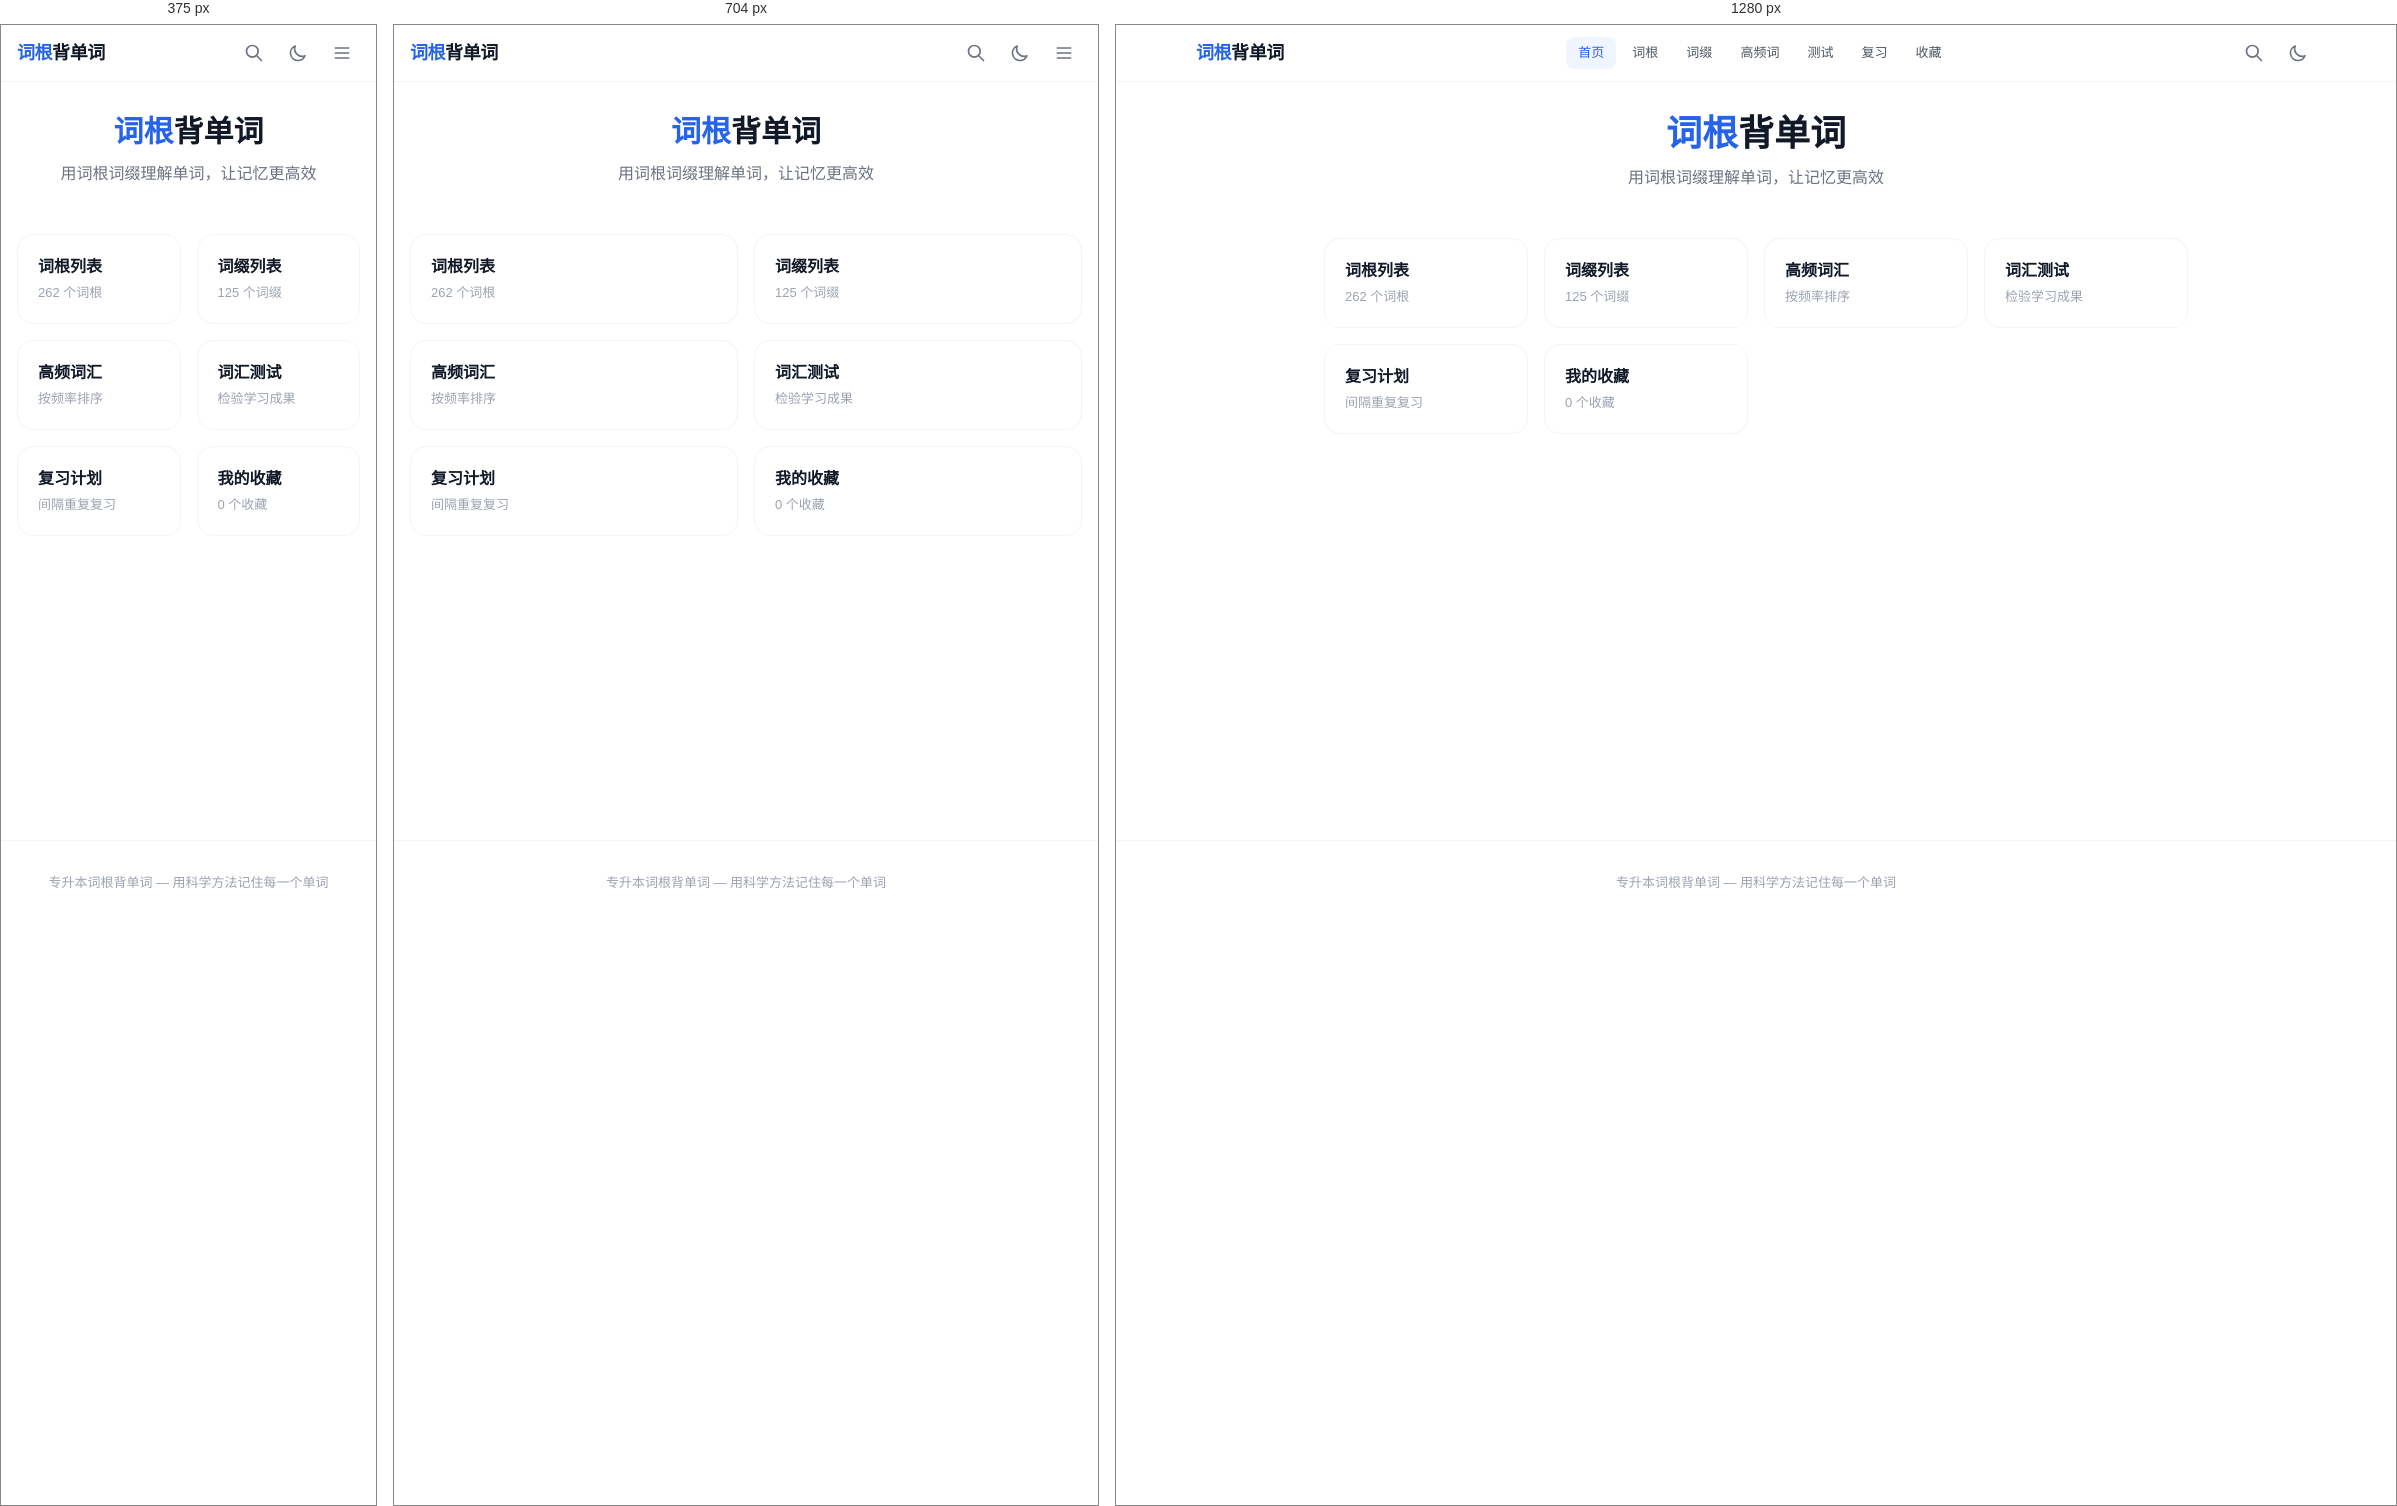
Rendered at 375 px, 704 px and 1280 px, left to right.

<!-- file: index.html -->
<!DOCTYPE html><html lang="zh-CN"><head><meta charSet="utf-8"/><meta name="viewport" content="width=device-width, initial-scale=1"/><link rel="stylesheet" href="/_next/static/css/a0c30d004a5130f4.css" data-precedence="next"/><link rel="preload" as="script" fetchPriority="low" href="/_next/static/chunks/webpack-03f7c6bc932ce1e3.js"/><script src="/_next/static/chunks/fd9d1056-b11b2651f33aae7f.js" async=""></script><script src="/_next/static/chunks/117-68a967612ebc79ed.js" async=""></script><script src="/_next/static/chunks/main-app-b22b5913eacc6ccb.js" async=""></script><script src="/_next/static/chunks/886-13255ed1ccf9cf81.js" async=""></script><script src="/_next/static/chunks/161-73cea60aa9831ee7.js" async=""></script><script src="/_next/static/chunks/976-14e79b5227318fcb.js" async=""></script><script src="/_next/static/chunks/215-2b254717508d2238.js" async=""></script><script src="/_next/static/chunks/app/page-16b35f89f909d379.js" async=""></script><script src="/_next/static/chunks/app/layout-d149d84d5d91468f.js" async=""></script><title>专升本词根背单词 - 用词根词缀理解单词</title><meta name="description" content="通过词根、词缀、词源拆解记忆单词，为专升本考试打造的智能英语词汇学习网站。150+词根、100+词缀、2000+高频词汇。"/><meta name="author" content="WordSite"/><link rel="manifest" href="/manifest.json" crossorigin="use-credentials"/><meta name="keywords" content="专升本,英语单词,词根,词缀,背单词,词汇学习,英语考试,词根记忆法"/><meta name="apple-mobile-web-app-capable" content="yes"/><meta name="apple-mobile-web-app-title" content="词根背单词"/><meta name="apple-mobile-web-app-status-bar-style" content="default"/><script>
              try {
                const theme = localStorage.getItem('wordsite_theme');
                if (theme === 'dark' || (!theme && window.matchMedia('(prefers-color-scheme: dark)').matches)) {
                  document.documentElement.classList.add('dark');
                }
              } catch(e) {}
            </script><script src="/_next/static/chunks/polyfills-42372ed130431b0a.js" noModule=""></script></head><body class="min-h-screen flex flex-col"><header class="sticky top-0 z-50 bg-white/80 dark:bg-gray-950/80 backdrop-blur-lg border-b border-gray-100 dark:border-gray-800"><div class="max-w-6xl mx-auto px-4 h-14 flex items-center justify-between"><a class="text-lg font-bold tracking-tight text-gray-900 dark:text-white" href="/"><span class="text-primary-600">词根</span>背单词</a><nav class="hidden md:flex items-center gap-1"><a class="px-3 py-1.5 rounded-lg text-sm transition-colors text-primary-600 bg-primary-50 dark:bg-primary-900/30" href="/">首页</a><a class="px-3 py-1.5 rounded-lg text-sm transition-colors text-gray-600 dark:text-gray-400 hover:bg-gray-50 dark:hover:bg-gray-800/50" href="/roots">词根</a><a class="px-3 py-1.5 rounded-lg text-sm transition-colors text-gray-600 dark:text-gray-400 hover:bg-gray-50 dark:hover:bg-gray-800/50" href="/affixes">词缀</a><a class="px-3 py-1.5 rounded-lg text-sm transition-colors text-gray-600 dark:text-gray-400 hover:bg-gray-50 dark:hover:bg-gray-800/50" href="/high-frequency">高频词</a><a class="px-3 py-1.5 rounded-lg text-sm transition-colors text-gray-600 dark:text-gray-400 hover:bg-gray-50 dark:hover:bg-gray-800/50" href="/quiz">测试</a><a class="px-3 py-1.5 rounded-lg text-sm transition-colors text-gray-600 dark:text-gray-400 hover:bg-gray-50 dark:hover:bg-gray-800/50" href="/review">复习</a><a class="px-3 py-1.5 rounded-lg text-sm transition-colors text-gray-600 dark:text-gray-400 hover:bg-gray-50 dark:hover:bg-gray-800/50" href="/favorites">收藏</a></nav><div class="flex items-center gap-2"><button class="p-2 rounded-lg text-gray-500 hover:bg-gray-100 dark:hover:bg-gray-800 transition-colors" aria-label="搜索"><svg class="w-5 h-5" fill="none" stroke="currentColor" viewBox="0 0 24 24"><path stroke-linecap="round" stroke-linejoin="round" stroke-width="2" d="M21 21l-6-6m2-5a7 7 0 11-14 0 7 7 0 0114 0z"></path></svg></button><button class="p-2 rounded-lg text-gray-500 hover:bg-gray-100 dark:hover:bg-gray-800 transition-colors" aria-label="切换暗黑模式"><svg class="w-5 h-5" fill="none" stroke="currentColor" viewBox="0 0 24 24"><path stroke-linecap="round" stroke-linejoin="round" stroke-width="2" d="M20.354 15.354A9 9 0 018.646 3.646 9.003 9.003 0 0012 21a9.003 9.003 0 008.354-5.646z"></path></svg></button><button class="md:hidden p-2 rounded-lg text-gray-500 hover:bg-gray-100 dark:hover:bg-gray-800 transition-colors" aria-label="菜单"><svg class="w-5 h-5" fill="none" stroke="currentColor" viewBox="0 0 24 24"><path stroke-linecap="round" stroke-linejoin="round" stroke-width="2" d="M4 6h16M4 12h16M4 18h16"></path></svg></button></div></div></header><main class="flex-1"><div class="max-w-4xl mx-auto px-4 py-8"><div class="text-center mb-12"><h1 class="text-3xl md:text-4xl font-bold text-gray-900 dark:text-white mb-3"><span class="text-primary-600">词根</span>背单词</h1><p class="text-gray-500 dark:text-gray-400">用词根词缀理解单词，让记忆更高效</p></div><div class="grid grid-cols-2 md:grid-cols-4 gap-4 mb-12"><a class="block p-5 rounded-2xl bg-white dark:bg-gray-900 border border-gray-100 dark:border-gray-800 hover:border-primary-200 dark:hover:border-primary-800 transition-colors group" href="/roots"><h3 class="font-semibold text-gray-900 dark:text-white group-hover:text-primary-600 dark:group-hover:text-primary-400 transition-colors">词根列表</h3><p class="text-sm text-gray-400 mt-1">262 个词根</p></a><a class="block p-5 rounded-2xl bg-white dark:bg-gray-900 border border-gray-100 dark:border-gray-800 hover:border-primary-200 dark:hover:border-primary-800 transition-colors group" href="/affixes"><h3 class="font-semibold text-gray-900 dark:text-white group-hover:text-primary-600 dark:group-hover:text-primary-400 transition-colors">词缀列表</h3><p class="text-sm text-gray-400 mt-1">125 个词缀</p></a><a class="block p-5 rounded-2xl bg-white dark:bg-gray-900 border border-gray-100 dark:border-gray-800 hover:border-primary-200 dark:hover:border-primary-800 transition-colors group" href="/high-frequency"><h3 class="font-semibold text-gray-900 dark:text-white group-hover:text-primary-600 dark:group-hover:text-primary-400 transition-colors">高频词汇</h3><p class="text-sm text-gray-400 mt-1">按频率排序</p></a><a class="block p-5 rounded-2xl bg-white dark:bg-gray-900 border border-gray-100 dark:border-gray-800 hover:border-primary-200 dark:hover:border-primary-800 transition-colors group" href="/quiz"><h3 class="font-semibold text-gray-900 dark:text-white group-hover:text-primary-600 dark:group-hover:text-primary-400 transition-colors">词汇测试</h3><p class="text-sm text-gray-400 mt-1">检验学习成果</p></a><a class="block p-5 rounded-2xl bg-white dark:bg-gray-900 border border-gray-100 dark:border-gray-800 hover:border-primary-200 dark:hover:border-primary-800 transition-colors group" href="/review"><h3 class="font-semibold text-gray-900 dark:text-white group-hover:text-primary-600 dark:group-hover:text-primary-400 transition-colors">复习计划</h3><p class="text-sm text-gray-400 mt-1">间隔重复复习</p></a><a class="block p-5 rounded-2xl bg-white dark:bg-gray-900 border border-gray-100 dark:border-gray-800 hover:border-primary-200 dark:hover:border-primary-800 transition-colors group" href="/favorites"><h3 class="font-semibold text-gray-900 dark:text-white group-hover:text-primary-600 dark:group-hover:text-primary-400 transition-colors">我的收藏</h3><p class="text-sm text-gray-400 mt-1">0 个收藏</p></a></div></div></main><footer class="border-t border-gray-100 dark:border-gray-800 py-8 mt-20"><div class="max-w-6xl mx-auto px-4 text-center text-sm text-gray-400 dark:text-gray-600"><p>专升本词根背单词 — 用科学方法记住每一个单词</p></div></footer><script src="/_next/static/chunks/webpack-03f7c6bc932ce1e3.js" async=""></script><script>(self.__next_f=self.__next_f||[]).push([0]);self.__next_f.push([2,null])</script><script>self.__next_f.push([1,"1:HL[\"/_next/static/css/a0c30d004a5130f4.css\",\"style\"]\n"])</script><script>self.__next_f.push([1,"2:I[2846,[],\"\"]\n4:I[9107,[],\"ClientPageRoot\"]\n5:I[7340,[\"886\",\"static/chunks/886-13255ed1ccf9cf81.js\",\"161\",\"static/chunks/161-73cea60aa9831ee7.js\",\"976\",\"static/chunks/976-14e79b5227318fcb.js\",\"215\",\"static/chunks/215-2b254717508d2238.js\",\"931\",\"static/chunks/app/page-16b35f89f909d379.js\"],\"default\",1]\n6:I[6276,[\"886\",\"static/chunks/886-13255ed1ccf9cf81.js\",\"161\",\"static/chunks/161-73cea60aa9831ee7.js\",\"185\",\"static/chunks/app/layout-d149d84d5d91468f.js\"],\"Providers\"]\n7:I[7775,[\"886\",\"static/chunks/886-13255ed1ccf9cf81.js\",\"161\",\"static/chunks/161-73cea60aa9831ee7.js\",\"185\",\"static/chunks/app/layout-d149d84d5d91468f.js\"],\"default\"]\n8:I[4707,[],\"\"]\n9:I[6423,[],\"\"]\nb:I[1060,[],\"\"]\nc:[]\n"])</script><script>self.__next_f.push([1,"0:[\"$\",\"$L2\",null,{\"buildId\":\"jBXpIqIYT-GBu3YvFmEhZ\",\"assetPrefix\":\"\",\"urlParts\":[\"\",\"\"],\"initialTree\":[\"\",{\"children\":[\"__PAGE__\",{}]},\"$undefined\",\"$undefined\",true],\"initialSeedData\":[\"\",{\"children\":[\"__PAGE__\",{},[[\"$L3\",[\"$\",\"$L4\",null,{\"props\":{\"params\":{},\"searchParams\":{}},\"Component\":\"$5\"}],null],null],null]},[[[[\"$\",\"link\",\"0\",{\"rel\":\"stylesheet\",\"href\":\"/_next/static/css/a0c30d004a5130f4.css\",\"precedence\":\"next\",\"crossOrigin\":\"$undefined\"}]],[\"$\",\"html\",null,{\"lang\":\"zh-CN\",\"suppressHydrationWarning\":true,\"children\":[[\"$\",\"head\",null,{\"children\":[\"$\",\"script\",null,{\"dangerouslySetInnerHTML\":{\"__html\":\"\\n              try {\\n                const theme = localStorage.getItem('wordsite_theme');\\n                if (theme === 'dark' || (!theme \u0026\u0026 window.matchMedia('(prefers-color-scheme: dark)').matches)) {\\n                  document.documentElement.classList.add('dark');\\n                }\\n              } catch(e) {}\\n            \"}}]}],[\"$\",\"body\",null,{\"className\":\"min-h-screen flex flex-col\",\"children\":[\"$\",\"$L6\",null,{\"children\":[[\"$\",\"$L7\",null,{}],[\"$\",\"main\",null,{\"className\":\"flex-1\",\"children\":[\"$\",\"$L8\",null,{\"parallelRouterKey\":\"children\",\"segmentPath\":[\"children\"],\"error\":\"$undefined\",\"errorStyles\":\"$undefined\",\"errorScripts\":\"$undefined\",\"template\":[\"$\",\"$L9\",null,{}],\"templateStyles\":\"$undefined\",\"templateScripts\":\"$undefined\",\"notFound\":[[\"$\",\"title\",null,{\"children\":\"404: This page could not be found.\"}],[\"$\",\"div\",null,{\"style\":{\"fontFamily\":\"system-ui,\\\"Segoe UI\\\",Roboto,Helvetica,Arial,sans-serif,\\\"Apple Color Emoji\\\",\\\"Segoe UI Emoji\\\"\",\"height\":\"100vh\",\"textAlign\":\"center\",\"display\":\"flex\",\"flexDirection\":\"column\",\"alignItems\":\"center\",\"justifyContent\":\"center\"},\"children\":[\"$\",\"div\",null,{\"children\":[[\"$\",\"style\",null,{\"dangerouslySetInnerHTML\":{\"__html\":\"body{color:#000;background:#fff;margin:0}.next-error-h1{border-right:1px solid rgba(0,0,0,.3)}@media (prefers-color-scheme:dark){body{color:#fff;background:#000}.next-error-h1{border-right:1px solid rgba(255,255,255,.3)}}\"}}],[\"$\",\"h1\",null,{\"className\":\"next-error-h1\",\"style\":{\"display\":\"inline-block\",\"margin\":\"0 20px 0 0\",\"padding\":\"0 23px 0 0\",\"fontSize\":24,\"fontWeight\":500,\"verticalAlign\":\"top\",\"lineHeight\":\"49px\"},\"children\":\"404\"}],[\"$\",\"div\",null,{\"style\":{\"display\":\"inline-block\"},\"children\":[\"$\",\"h2\",null,{\"style\":{\"fontSize\":14,\"fontWeight\":400,\"lineHeight\":\"49px\",\"margin\":0},\"children\":\"This page could not be found.\"}]}]]}]}]],\"notFoundStyles\":[]}]}],[\"$\",\"footer\",null,{\"className\":\"border-t border-gray-100 dark:border-gray-800 py-8 mt-20\",\"children\":[\"$\",\"div\",null,{\"className\":\"max-w-6xl mx-auto px-4 text-center text-sm text-gray-400 dark:text-gray-600\",\"children\":[\"$\",\"p\",null,{\"children\":\"专升本词根背单词 — 用科学方法记住每一个单词\"}]}]}]]}]}]]}]],null],null],\"couldBeIntercepted\":false,\"initialHead\":[null,\"$La\"],\"globalErrorComponent\":\"$b\",\"missingSlots\":\"$Wc\"}]\n"])</script><script>self.__next_f.push([1,"a:[[\"$\",\"meta\",\"0\",{\"name\":\"viewport\",\"content\":\"width=device-width, initial-scale=1\"}],[\"$\",\"meta\",\"1\",{\"charSet\":\"utf-8\"}],[\"$\",\"title\",\"2\",{\"children\":\"专升本词根背单词 - 用词根词缀理解单词\"}],[\"$\",\"meta\",\"3\",{\"name\":\"description\",\"content\":\"通过词根、词缀、词源拆解记忆单词，为专升本考试打造的智能英语词汇学习网站。150+词根、100+词缀、2000+高频词汇。\"}],[\"$\",\"meta\",\"4\",{\"name\":\"author\",\"content\":\"WordSite\"}],[\"$\",\"link\",\"5\",{\"rel\":\"manifest\",\"href\":\"/manifest.json\",\"crossOrigin\":\"use-credentials\"}],[\"$\",\"meta\",\"6\",{\"name\":\"keywords\",\"content\":\"专升本,英语单词,词根,词缀,背单词,词汇学习,英语考试,词根记忆法\"}],[\"$\",\"meta\",\"7\",{\"name\":\"apple-mobile-web-app-capable\",\"content\":\"yes\"}],[\"$\",\"meta\",\"8\",{\"name\":\"apple-mobile-web-app-title\",\"content\":\"词根背单词\"}],[\"$\",\"meta\",\"9\",{\"name\":\"apple-mobile-web-app-status-bar-style\",\"content\":\"default\"}]]\n3:null\n"])</script></body></html>

/* @media block from _next/static/css/a0c30d004a5130f4.css */
@media (min-width:640px){.sm\:grid-cols-2{grid-template-columns:repeat(2,minmax(0,1fr))}}

/* @media block from _next/static/css/a0c30d004a5130f4.css */
@media (min-width:768px){.md\:flex{display:flex}.md\:hidden{display:none}.md\:grid-cols-3{grid-template-columns:repeat(3,minmax(0,1fr))}.md\:grid-cols-4{grid-template-columns:repeat(4,minmax(0,1fr))}.md\:grid-cols-6{grid-template-columns:repeat(6,minmax(0,1fr))}.md\:text-4xl{font-size:2.25rem;line-height:2.5rem}}